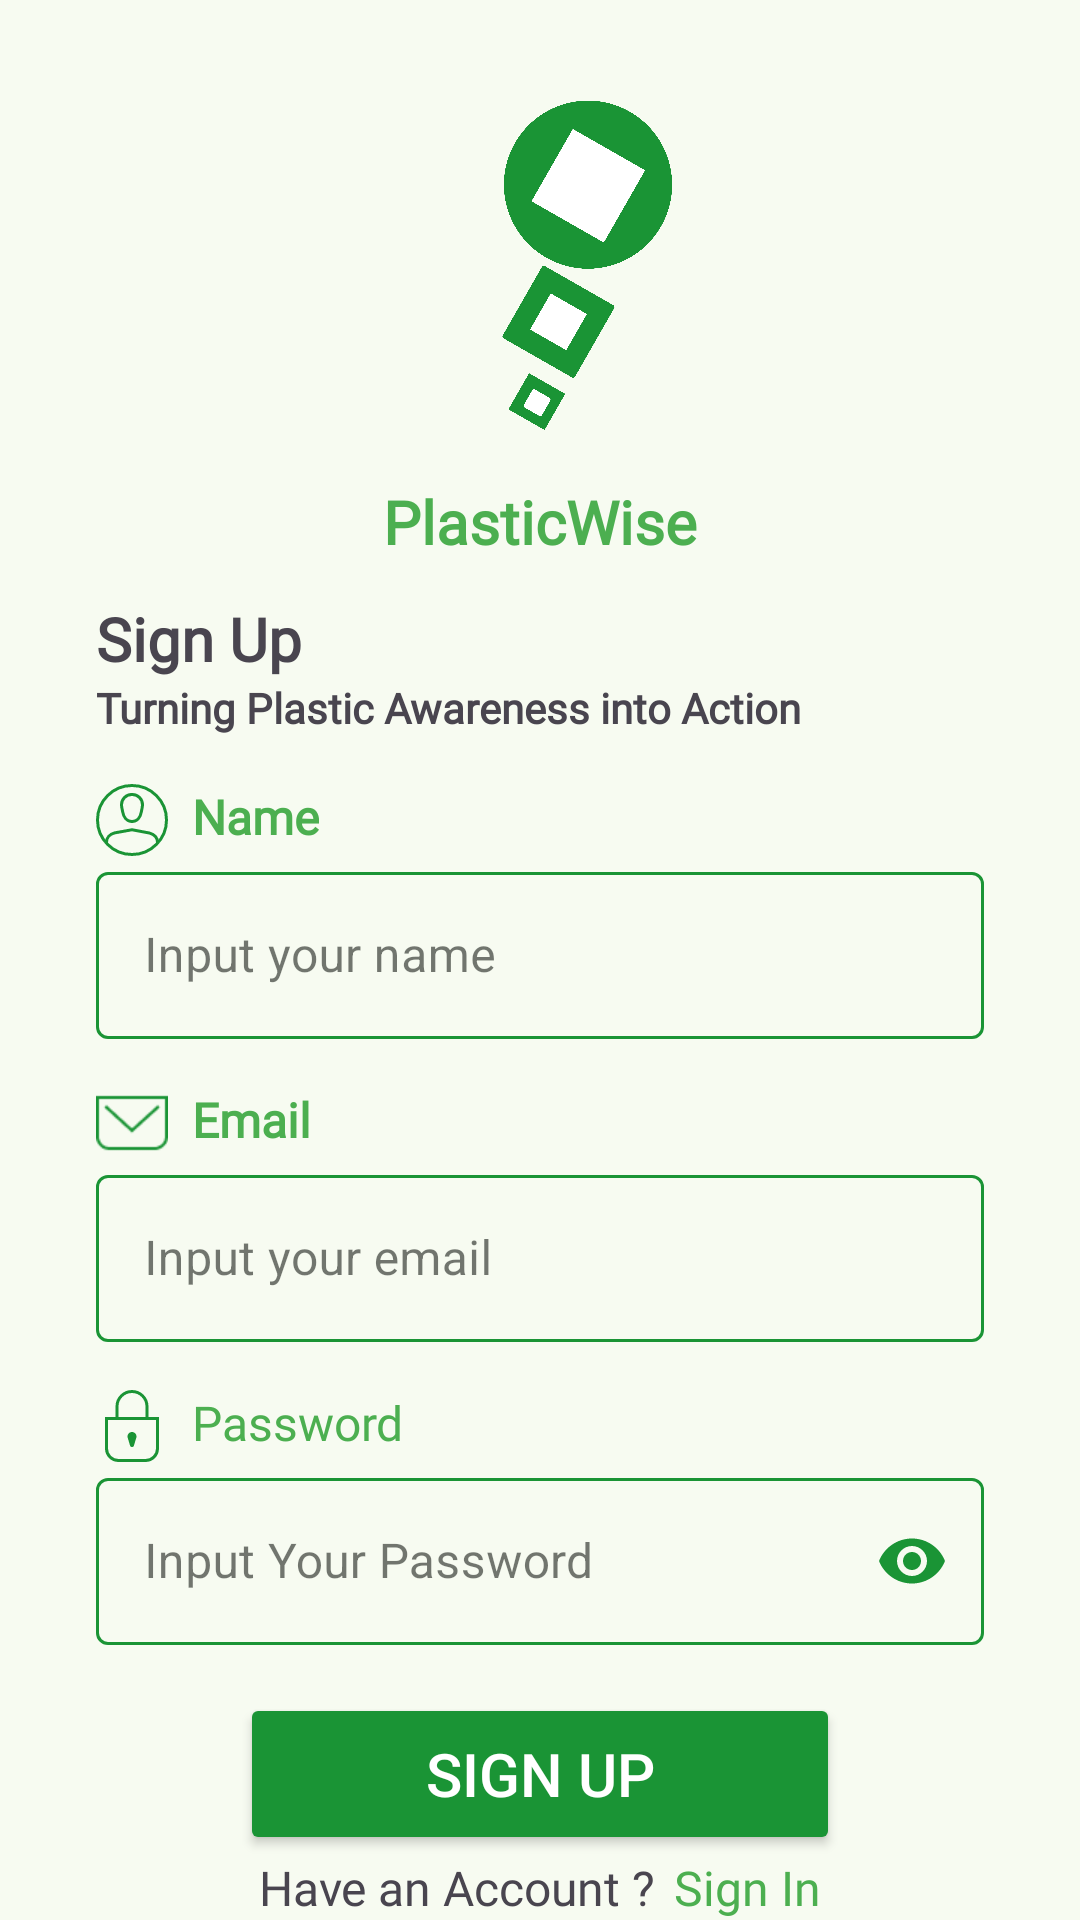

Here is an Android app screen rendered from its layout file. Give the layout XML and the strings, colors and styles it references.
<!-- AndroidManifest.xml: application theme Theme.MyPlasticWise -->
<!-- res/layout/fragment_signup.xml -->
<?xml version="1.0" encoding="utf-8"?>
<androidx.constraintlayout.widget.ConstraintLayout xmlns:android="http://schemas.android.com/apk/res/android"
    xmlns:app="http://schemas.android.com/apk/res-auto"
    xmlns:tools="http://schemas.android.com/tools"
    android:layout_width="match_parent"
    android:layout_height="match_parent"
    tools:context=".view.SignupFragment">

    <ImageView
        android:id="@+id/imageView"
        android:layout_width="wrap_content"
        android:layout_height="120dp"
        android:layout_marginStart="32dp"
        android:layout_marginTop="38dp"
        android:layout_marginBottom="32dp"
        app:layout_constraintBottom_toTopOf="@+id/tvBrand"
        app:layout_constraintEnd_toEndOf="parent"
        app:layout_constraintStart_toStartOf="parent"
        app:layout_constraintTop_toTopOf="parent"
        app:srcCompat="@drawable/ic_logogreen" />

    <TextView
        android:id="@+id/tvBrand"
        android:layout_width="match_parent"
        android:layout_height="wrap_content"
        android:layout_marginTop="32dp"
        android:layout_marginBottom="16dp"
        android:fontFamily="@font/inter_bold"
        android:text="@string/app_name"
        android:textAlignment="center"
        android:textColor="@color/green"
        android:textSize="20sp"
        android:textStyle="bold"
        app:layout_constraintBottom_toTopOf="@+id/titleTextView"
        app:layout_constraintEnd_toEndOf="parent"
        app:layout_constraintStart_toStartOf="parent"
        app:layout_constraintTop_toBottomOf="@+id/guidelineHorizontal" />

    <TextView
        android:id="@+id/titleTextView"
        android:layout_width="0dp"
        android:layout_height="wrap_content"
        android:layout_marginStart="32dp"
        android:layout_marginTop="12dp"
        android:layout_marginEnd="32dp"
        android:fontFamily="@font/inter_bold"
        android:text="@string/sign_up"

        android:textSize="20sp"
        android:textStyle="bold"
        app:layout_constraintEnd_toEndOf="parent"
        app:layout_constraintHorizontal_bias="0.0"
        app:layout_constraintStart_toStartOf="parent"
        app:layout_constraintTop_toBottomOf="@+id/tvBrand" />

    <TextView
        android:id="@+id/descSignup"
        android:layout_width="match_parent"
        android:layout_height="wrap_content"
        android:layout_marginStart="32dp"
        android:fontFamily="@font/inter"
        android:textStyle="bold"
        android:text="@string/desc_signUp"
        app:layout_constraintTop_toBottomOf="@+id/titleTextView" />

    <LinearLayout
        android:id="@+id/containerName"
        android:layout_width="match_parent"
        android:layout_height="wrap_content"
        android:layout_marginStart="32dp"
        android:layout_marginTop="16dp"
        android:layout_marginEnd="32dp"
        android:orientation="horizontal"
        app:layout_constraintBottom_toTopOf="@+id/nameEditTextLayout"
        app:layout_constraintEnd_toEndOf="parent"
        app:layout_constraintStart_toStartOf="parent"
        app:layout_constraintTop_toBottomOf="@+id/descSignup">

        <ImageView
            android:layout_width="24dp"
            android:layout_height="24dp"
            android:src="@drawable/ic_user" />

        <TextView
            android:layout_width="wrap_content"
            android:layout_height="wrap_content"
            android:layout_marginStart="8dp"
            android:fontFamily="@font/inter_bold"
            android:text="@string/nama"
            android:textColor="@color/green"
            android:textSize="16sp"
            android:textStyle="bold" />
    </LinearLayout>


    <com.google.android.material.textfield.TextInputLayout
        android:id="@+id/nameEditTextLayout"
        style="@style/Widget.MaterialComponents.TextInputLayout.OutlinedBox"
        android:layout_width="0dp"
        android:layout_height="wrap_content"
        android:layout_marginStart="32dp"
        android:layout_marginEnd="32dp"
        app:layout_constraintEnd_toEndOf="parent"
        app:layout_constraintStart_toStartOf="parent"
        app:boxStrokeColor="@drawable/stroke_text_input"
        app:layout_constraintTop_toBottomOf="@+id/containerName"
        >

        <com.google.android.material.textfield.TextInputEditText
            android:id="@+id/nameEditText"
            android:layout_width="match_parent"
            android:layout_height="wrap_content"
            android:ems="10"
            android:hint="@string/name"
            android:inputType="text" />
    </com.google.android.material.textfield.TextInputLayout>

    <LinearLayout
        android:id="@+id/containerEmail"
        android:layout_width="match_parent"
        android:layout_height="wrap_content"
        android:layout_marginStart="32dp"
        android:layout_marginTop="16dp"
        android:layout_marginEnd="32dp"
        android:orientation="horizontal"
        app:layout_constraintBottom_toTopOf="@+id/emailEditTextLayout"
        app:layout_constraintEnd_toEndOf="parent"
        app:layout_constraintStart_toStartOf="parent"
        app:layout_constraintTop_toBottomOf="@+id/nameEditTextLayout">

        <ImageView
            android:layout_width="24dp"
            android:layout_height="24dp"
            android:src="@drawable/ic_mail_green" />

        <TextView
            android:layout_width="wrap_content"
            android:layout_height="wrap_content"
            android:layout_marginStart="8dp"
            android:fontFamily="@font/inter_bold"
            android:text="@string/email"
            android:textColor="@color/green"
            android:textSize="16sp"
            android:textStyle="bold" />
    </LinearLayout>


    <com.google.android.material.textfield.TextInputLayout
        android:id="@+id/emailEditTextLayout"
        style="@style/Widget.MaterialComponents.TextInputLayout.OutlinedBox"
        android:layout_width="0dp"
        android:layout_height="wrap_content"
        android:layout_marginStart="32dp"
        android:layout_marginEnd="32dp"
        app:layout_constraintEnd_toEndOf="parent"
        app:layout_constraintStart_toStartOf="parent"
        app:boxStrokeColor="@drawable/stroke_text_input"
        app:layout_constraintTop_toBottomOf="@+id/containerEmail"
       >

        <com.google.android.material.textfield.TextInputEditText
            android:id="@+id/emailEditText"
            android:layout_width="match_parent"
            android:layout_height="match_parent"
            android:ems="10"
            android:hint="@string/input_your_email"
            android:inputType="textEmailAddress" />
    </com.google.android.material.textfield.TextInputLayout>

    <LinearLayout
        android:id="@+id/containerPassword"
        android:layout_width="match_parent"
        android:layout_height="wrap_content"
        android:layout_marginStart="32dp"
        android:layout_marginTop="16dp"
        android:layout_marginEnd="32dp"
        android:orientation="horizontal"
        app:layout_constraintBottom_toTopOf="@+id/passwordEditTextLayout"
        app:layout_constraintEnd_toEndOf="parent"
        app:layout_constraintStart_toStartOf="parent"
        app:layout_constraintTop_toBottomOf="@+id/emailEditTextLayout">

        <ImageView
            android:layout_width="24dp"
            android:layout_height="24dp"
            android:src="@drawable/ic_lock_green" />

        <TextView
            android:layout_width="wrap_content"
            android:layout_height="wrap_content"
            android:layout_marginStart="8dp"
            android:fontFamily="@font/inter_bold"
            android:text="@string/password"

            android:textColor="@color/green"
            android:textSize="16sp" />
    </LinearLayout>

    <com.google.android.material.textfield.TextInputLayout
        android:id="@+id/passwordEditTextLayout"
        style="@style/Widget.MaterialComponents.TextInputLayout.OutlinedBox"
        android:layout_width="0dp"
        android:layout_height="wrap_content"
        android:layout_marginStart="32dp"
        android:layout_marginEnd="32dp"
        app:endIconMode="password_toggle"
        app:endIconTint="@color/greenPrimary"
        app:layout_constraintEnd_toEndOf="parent"
        app:layout_constraintStart_toStartOf="parent"
        app:boxStrokeColor="@drawable/stroke_text_input"
        app:layout_constraintTop_toBottomOf="@+id/containerPassword">

        <com.google.android.material.textfield.TextInputEditText
            android:id="@+id/passwordEditText"
            android:layout_width="match_parent"
            android:layout_height="wrap_content"
            android:ems="10"
            app:boxStrokeColor="@drawable/stroke_text_input"
            android:hint="@string/input_your_password"
            android:inputType="textPassword" />
    </com.google.android.material.textfield.TextInputLayout>

    <Button
        android:id="@+id/signupButton"
        android:layout_width="200dp"
        android:layout_height="54dp"
        android:layout_marginStart="32dp"
        android:layout_marginTop="16dp"
        android:layout_marginEnd="32dp"
        android:textSize="20dp"
        android:textColor="@color/whitePrimary"
        android:backgroundTint="@color/greenPrimary"
        android:text="@string/sign_up"
        app:layout_constraintEnd_toEndOf="parent"
        app:layout_constraintStart_toStartOf="parent"
        app:layout_constraintTop_toBottomOf="@+id/passwordEditTextLayout" />


    <LinearLayout
        android:layout_width="match_parent"
        android:layout_height="wrap_content"
        android:layout_marginStart="32dp"
        android:layout_marginEnd="32dp"
        android:gravity="center"
        android:orientation="horizontal"
        app:layout_constraintBottom_toBottomOf="parent"
        app:layout_constraintEnd_toEndOf="parent"
        app:layout_constraintStart_toStartOf="parent"
        app:layout_constraintTop_toBottomOf="@+id/signupButton">

        <TextView
            android:layout_width="wrap_content"
            android:layout_height="wrap_content"
            android:fontFamily="@font/inter"
            android:text="@string/have_an_account"

            android:textSize="16sp" />

        <TextView
            android:id="@+id/tvSignIn"
            android:layout_width="wrap_content"
            android:layout_height="wrap_content"
            android:layout_marginStart="6dp"
            android:fontFamily="@font/inter_bold"
            android:text="@string/sign_in"
            android:textColor="@color/green"
            android:textSize="16sp" />
    </LinearLayout>
    
    <androidx.constraintlayout.widget.Guideline
        android:id="@+id/guidelineHorizontal"
        android:layout_width="wrap_content"
        android:layout_height="64dp"
        android:orientation="horizontal"
        app:layout_constraintEnd_toEndOf="parent"
        app:layout_constraintGuide_percent="0.2"
        app:layout_constraintStart_toStartOf="parent" />



    <ProgressBar
        android:id="@+id/progressBar"
        style="?android:attr/progressBarStyle"
        android:layout_width="wrap_content"
        android:layout_height="wrap_content"
        android:layout_gravity="center"
        android:visibility="gone"
        android:indeterminateTint="@color/greenPrimary"
        android:progressTint="@color/greenPrimary"
        app:layout_constraintBottom_toBottomOf="parent"
        app:layout_constraintEnd_toEndOf="parent"
        app:layout_constraintHorizontal_bias="0.5"
        app:layout_constraintStart_toStartOf="parent"
        app:layout_constraintTop_toTopOf="parent"
        tools:visibility="visible" />

</androidx.constraintlayout.widget.ConstraintLayout>
<!-- resources referenced by this layout -->
<resources>
  <color name="green">#4CAF50</color>
  <color name="greenPrimary">#1A9435</color>
  <color name="whitePrimary">#ffff</color>
  <!-- drawable stroke_text_input (drawable) -->
  <selector xmlns:android="http://schemas.android.com/apk/res/android">
      <item android:state_focused="true" android:color="@color/greenPrimary" />
      <item android:color="@color/greenPrimary" />
  </selector>
  <string name="app_name">PlasticWise</string>
  <string name="desc_signUp">Turning Plastic Awareness into Action</string>
  <string name="email">Email</string>
  <string name="have_an_account">Have an Account ?</string>
  <string name="input_your_email">Input your email</string>
  <string name="input_your_password">Input Your Password</string>
  <string name="nama">Name</string>
  <string name="name">Input your name</string>
  <string name="password">Password</string>
  <string name="sign_in">Sign In</string>
  <string name="sign_up"> Sign Up</string>
  <style name="Theme.MyPlasticWise" parent="Base.Theme.MyPlasticWise" />
  <color name="md_theme_primary">#1A9435</color>
  <color name="md_theme_onPrimary">#FFFFFF</color>
  <color name="md_theme_primaryContainer">#BBF0B5</color>
  <color name="md_theme_onPrimaryContainer">#002105</color>
  <color name="md_theme_secondary">#52634F</color>
  <color name="md_theme_onSecondary">#FFFFFF</color>
  <color name="md_theme_secondaryContainer">#D5E8CF</color>
  <color name="md_theme_onSecondaryContainer">#101F10</color>
  <color name="md_theme_tertiary">#39656B</color>
  <color name="md_theme_onTertiary">#FFFFFF</color>
  <color name="md_theme_tertiaryContainer">#BCEBF1</color>
  <color name="md_theme_onTertiaryContainer">#001F23</color>
  <color name="md_theme_error">#BA1A1A</color>
  <color name="md_theme_onError">#FFFFFF</color>
  <color name="md_theme_errorContainer">#FFDAD6</color>
  <color name="md_theme_onErrorContainer">#410002</color>
  <color name="md_theme_background">#F7FBF1</color>
  <color name="md_theme_onBackground">#181D17</color>
  <color name="md_theme_surface">#F7FBF1</color>
  <color name="md_theme_onSurface">#181D17</color>
  <color name="md_theme_surfaceVariant">#DEE5D9</color>
  <color name="md_theme_onSurfaceVariant">#424940</color>
  <color name="md_theme_outline">#72796F</color>
  <color name="md_theme_outlineVariant">#C2C9BD</color>
  <color name="md_theme_inverseSurface">#2D322C</color>
  <color name="md_theme_inverseOnSurface">#EEF2E9</color>
  <color name="md_theme_inversePrimary">#A0D49B</color>
  <color name="md_theme_primaryFixed">#BBF0B5</color>
  <color name="md_theme_onPrimaryFixed">#002105</color>
  <color name="md_theme_primaryFixedDim">#A0D49B</color>
  <color name="md_theme_onPrimaryFixedVariant">#225025</color>
  <color name="md_theme_secondaryFixed">#D5E8CF</color>
  <color name="md_theme_onSecondaryFixed">#101F10</color>
  <color name="md_theme_secondaryFixedDim">#B9CCB4</color>
  <color name="md_theme_onSecondaryFixedVariant">#3B4B39</color>
  <color name="md_theme_tertiaryFixed">#BCEBF1</color>
  <color name="md_theme_onTertiaryFixed">#001F23</color>
  <color name="md_theme_tertiaryFixedDim">#A1CED5</color>
  <color name="md_theme_onTertiaryFixedVariant">#1F4D53</color>
  <color name="md_theme_surfaceDim">#D7DBD2</color>
  <color name="md_theme_surfaceBright">#F7FBF1</color>
  <color name="md_theme_surfaceContainerLowest">#FFFFFF</color>
  <color name="md_theme_surfaceContainerLow">#F1F5EC</color>
  <color name="md_theme_surfaceContainer">#EBEFE6</color>
  <color name="md_theme_surfaceContainerHigh">#E6E9E0</color>
  <color name="md_theme_surfaceContainerHighest">#E0E4DB</color>
</resources>
